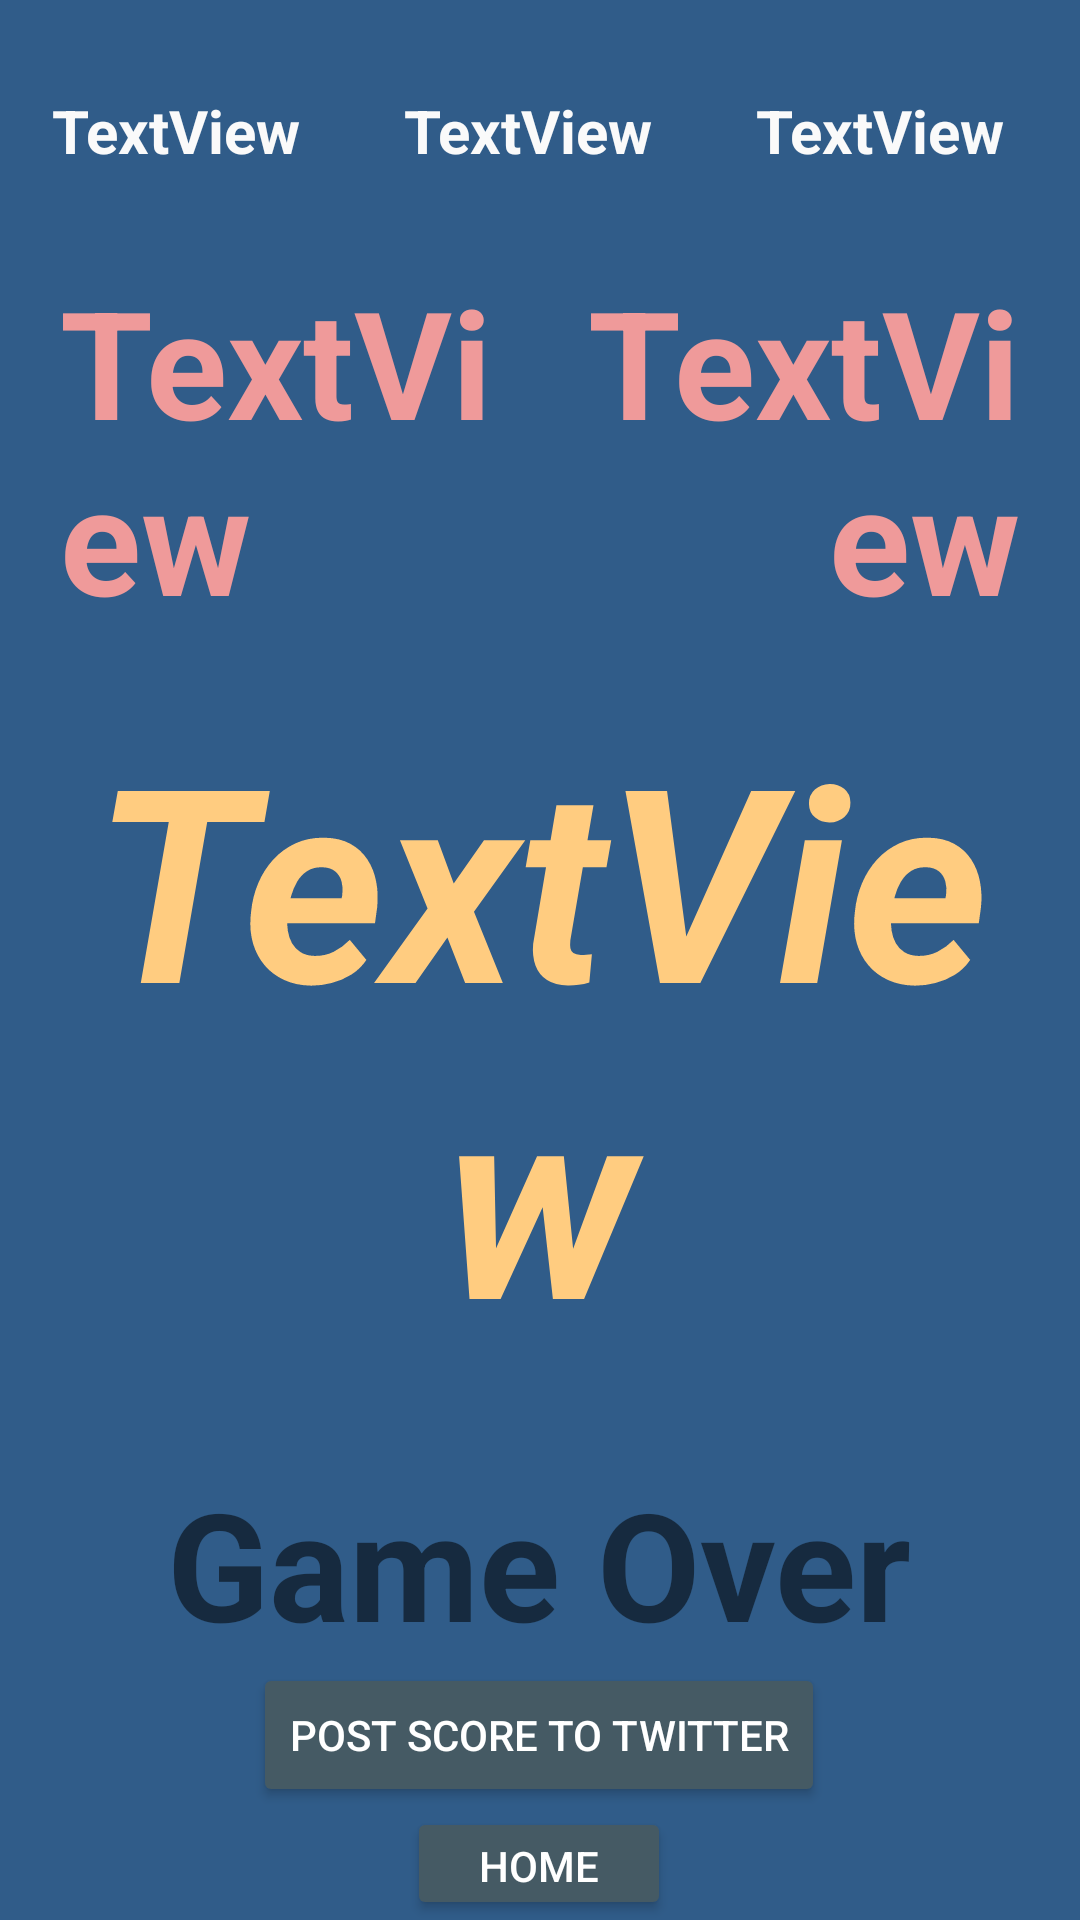

Layout XML and referenced resources for this Android screen:
<!-- AndroidManifest.xml: activity theme AppInGameTheme -->
<!-- res/layout/activity_game_screen.xml -->
<?xml version="1.0" encoding="utf-8"?>
<LinearLayout xmlns:android="http://schemas.android.com/apk/res/android"
    xmlns:app="http://schemas.android.com/apk/res-auto"
    xmlns:tools="http://schemas.android.com/tools"
    android:layout_width="match_parent"
    android:layout_height="match_parent"
    android:orientation="vertical"
    tools:context="com.hazup.isochoric.greaterorlessthan.controller.GameScreenActivity">
    <LinearLayout
        android:layout_width="match_parent"
        android:layout_height="wrap_content"
        android:orientation="horizontal"
        android:weightSum="3"
        android:paddingTop="30dp"
        android:layout_marginRight="8dp">

        <TextView
            android:id="@+id/points_text_view"
            style="@style/standard_game_text_size"
            android:layout_width="0dp"
            android:layout_weight="1"
            android:layout_height="wrap_content"
            android:text="TextView"
            app:layout_constraintLeft_toLeftOf="parent"
            app:layout_constraintTop_toTopOf="parent"
            android:gravity="center"/>

        <TextView
            android:id="@+id/player_name_text_view"
            style="@style/standard_game_text_size"
            android:layout_width="0dp"
            android:layout_weight="1"
            android:layout_height="wrap_content"
            android:text="TextView"
            app:layout_constraintRight_toRightOf="parent"
            app:layout_constraintTop_toTopOf="parent"
            android:gravity="center"/>

        <TextView
            android:id="@+id/time_text_view"
            style="@style/standard_game_text_size"
            android:layout_width="0dp"
            android:layout_weight="1"
            android:layout_height="wrap_content"
            android:text="TextView"
            app:layout_constraintRight_toRightOf="parent"
            app:layout_constraintTop_toTopOf="parent"
            android:gravity="center"/>

    </LinearLayout>

    <LinearLayout
        android:layout_marginTop="30dp"
        android:layout_width="match_parent"
        android:layout_height="wrap_content"
        android:orientation="horizontal"
        android:weightSum="2">

        <TextView
            android:id="@+id/left_number_textview"
            android:layout_width="0dp"
            android:layout_weight="1"
            android:layout_height="wrap_content"
            android:text="TextView"
            style="@style/surround_number_style"
            android:layout_marginLeft="20dp"
            android:gravity="start"/>

        <TextView
            android:id="@+id/right_number_text_view"
            android:layout_width="0dp"
            android:layout_weight="1"
            android:layout_height="wrap_content"
            android:text="TextView"
            android:layout_marginRight="20dp"
            android:gravity="end"
            style="@style/surround_number_style" />

    </LinearLayout>

    <TextView
        android:id="@+id/target_text_view"
        android:layout_width="match_parent"
        android:layout_height="wrap_content"
        android:text="TextView"
        style="@style/target_number_style"
        android:layout_marginTop="20dp"
        android:gravity="center"/>


    <LinearLayout
        android:orientation="vertical"
        android:id="@+id/game_over_container"
        android:layout_width="wrap_content"
        android:layout_height="wrap_content"
        android:layout_gravity="center"
        android:layout_marginTop="30dp"
        android:weightSum="3">
        <TextView
            android:layout_width="wrap_content"
            android:layout_height="wrap_content"
            android:textSize="50sp"
            android:textStyle="bold"
            android:text="@string/game_over"
            android:layout_gravity="center"/>

        <Button
            android:id="@+id/twitter_btn"
            android:layout_width="wrap_content"
            android:layout_height="wrap_content"
            android:text="@string/twitter_prompt"
            android:layout_gravity="center"/>
        <Button
            android:id="@+id/game_screen_home_btn"
            android:layout_width="wrap_content"
            android:layout_height="wrap_content"
            android:text="@string/home"
            android:layout_gravity="center"/>
    </LinearLayout>

</LinearLayout>
<!-- resources referenced by this layout -->
<resources>
  <string name="game_over">Game Over</string>
  <string name="home">Home</string>
  <string name="twitter_prompt">Post Score to Twitter</string>
  <style name="standard_game_text_size">
          <item name="android:textSize">20sp</item>
          <item name="android:textStyle">bold</item>
          <item name="android:textColor">@color/standard_white</item>
      </style>
  <style name="surround_number_style">
          <item name="android:textSize">50sp</item>
          <item name="android:textStyle">bold</item>
          <item name="android:textColor">#EF9A9A</item>
      </style>
  <style name="target_number_style">
          <item name="android:textSize">90sp</item>
          <item name="android:textStyle">bold|italic</item>
          <item name="android:textColor">#FFCC80</item>
      </style>
  <style name="AppInGameTheme" parent="Theme.AppCompat.DayNight.NoActionBar">
          <item name="colorPrimary">@color/colorPrimary</item>
          <item name="colorPrimaryDark">@color/colorPrimaryDark</item>
          <item name="colorAccent">@color/colorAccent</item>
          <item name="android:colorBackground">@color/background_game</item>
          <item name="android:textColorPrimary">@android:color/primary_text_dark</item>
          <item name="android:colorButtonNormal">#455A64</item>
      </style>
  <color name="standard_white">#FAFAFA</color>
  <color name="colorPrimary">#263238</color>
  <color name="colorPrimaryDark">#37474F</color>
  <color name="colorAccent">#FF9100</color>
  <color name="background_game">#305c89</color>
</resources>
